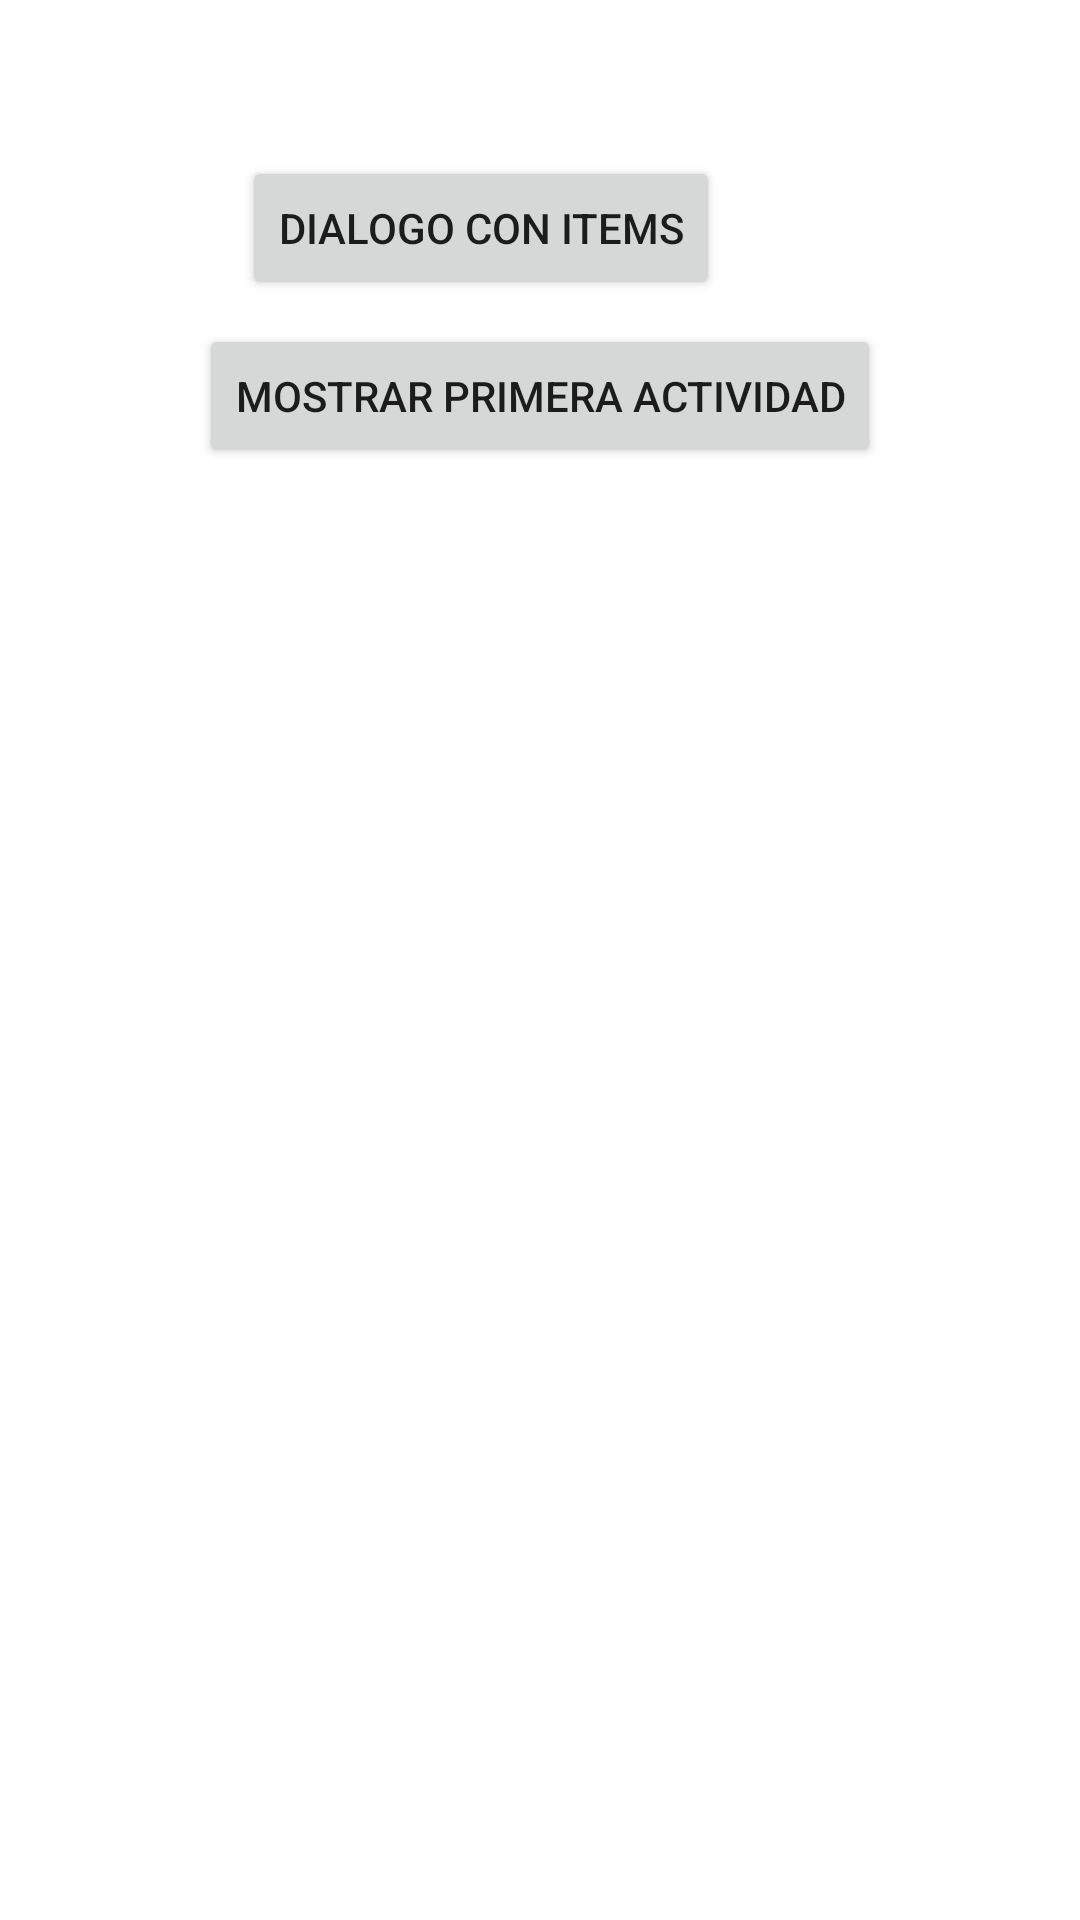

Here is an Android app screen rendered from its layout file. Give the layout XML and the strings, colors and styles it references.
<!-- AndroidManifest.xml: application theme Theme.Proy27ago -->
<!-- res/layout/activity_main3.xml -->
<?xml version="1.0" encoding="utf-8"?>
<androidx.constraintlayout.widget.ConstraintLayout xmlns:android="http://schemas.android.com/apk/res/android"
    xmlns:app="http://schemas.android.com/apk/res-auto"
    xmlns:tools="http://schemas.android.com/tools"
    android:layout_width="match_parent"
    android:layout_height="match_parent"
    tools:context=".MainActivity3">

    <TextView
        android:id="@+id/txtItems"
        android:layout_width="wrap_content"
        android:layout_height="wrap_content"
        android:layout_marginStart="184dp"
        android:layout_marginLeft="184dp"
        android:layout_marginTop="16dp"
        android:layout_marginEnd="227dp"
        android:layout_marginRight="227dp"
        app:layout_constraintEnd_toEndOf="parent"
        app:layout_constraintStart_toStartOf="parent"
        app:layout_constraintTop_toTopOf="parent" />

    <Button
        android:id="@+id/btnItems"
        android:layout_width="wrap_content"
        android:layout_height="wrap_content"
        android:layout_marginStart="160dp"
        android:layout_marginLeft="160dp"
        android:layout_marginTop="36dp"
        android:layout_marginEnd="123dp"
        android:layout_marginRight="123dp"
        android:text="DIALOGO CON ITEMS"
        app:layout_constraintEnd_toEndOf="parent"
        app:layout_constraintHorizontal_bias="0.967"
        app:layout_constraintStart_toStartOf="parent"
        app:layout_constraintTop_toTopOf="@+id/txtItems" />

    <Button
        android:id="@+id/btnMostrarA1"
        android:layout_width="wrap_content"
        android:layout_height="wrap_content"
        android:layout_marginTop="8dp"
        android:text="MOSTRAR PRIMERA ACTIVIDAD"
        app:layout_constraintEnd_toEndOf="parent"
        app:layout_constraintStart_toStartOf="parent"
        app:layout_constraintTop_toBottomOf="@+id/btnItems" />
</androidx.constraintlayout.widget.ConstraintLayout>
<!-- resources referenced by this layout -->
<resources>
  <style name="Theme.Proy27ago" parent="Theme.MaterialComponents.DayNight.DarkActionBar">
          
          <item name="colorPrimary">@color/purple_500</item>
          <item name="colorPrimaryVariant">@color/purple_700</item>
          <item name="colorOnPrimary">@color/white</item>
          
          <item name="colorSecondary">@color/teal_200</item>
          <item name="colorSecondaryVariant">@color/teal_700</item>
          <item name="colorOnSecondary">@color/black</item>
          
          <item name="android:statusBarColor" tools:targetApi="l">?attr/colorPrimaryVariant</item>
          
      </style>
  <!-- not gathered from this repository: default colours our renderer supplied (Android Studio template values) -->
  <color name="purple_500">#FF6200EE</color>
  <color name="purple_700">#FF3700B3</color>
  <color name="teal_200">#FF03DAC5</color>
  <color name="teal_700">#FF018786</color>
  <color name="black">#FF000000</color>
  <color name="white">#FFFFFFFF</color>
</resources>
